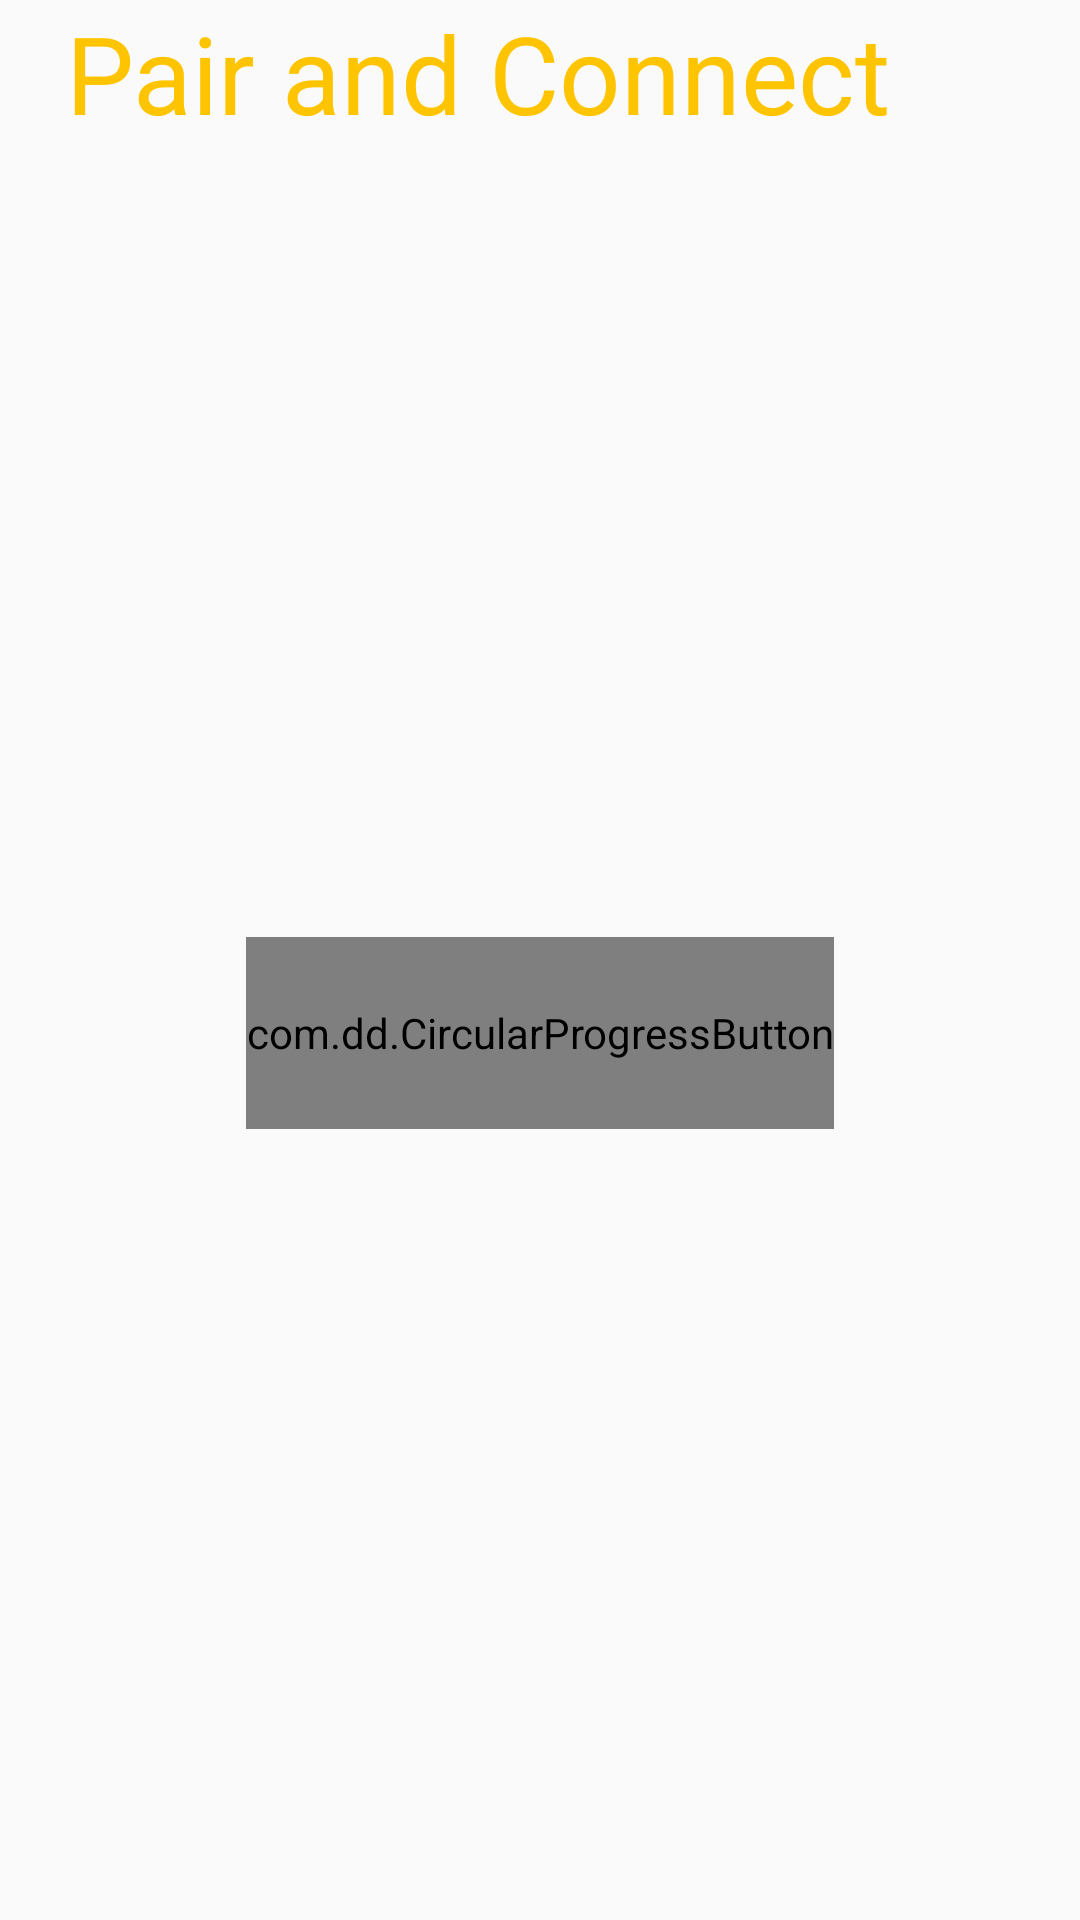

Android layout source for this screen:
<!-- AndroidManifest.xml: application theme AppTheme -->
<!-- res/layout/wizard_fragment_authentication.xml -->
<LinearLayout xmlns:android="http://schemas.android.com/apk/res/android"
    xmlns:tools="http://schemas.android.com/tools"
    xmlns:app="http://schemas.android.com/apk/res-auto"
    android:layout_width="match_parent"
    android:layout_height="match_parent"
    style="@style/WizardPageContainer">

    <TextView
        android:id="@+id/auth_title"
        style="@style/WizardPageTitle"
        android:text="Pair and Connect"/>

    <android.support.constraint.ConstraintLayout
        android:layout_width="match_parent"
        android:layout_height="match_parent"
        android:scrollbars="none"
        android:layout_weight="1">

        <com.dd.CircularProgressButton
            android:id="@+id/btn_authenticate"
            android:layout_width="196dp"
            android:layout_height="64dp"
            android:textColor="@color/grey_white_1000"
            android:textSize="18sp"
            app:cpb_cornerRadius="48dp"
            app:cpb_textComplete="Done"
            app:cpb_textError="Error"
            app:cpb_textIdle="Authenticate"
            app:cpb_selectorIdle="@drawable/idle_state_selector"
            app:cpb_selectorComplete="@drawable/complete_state_selector"
            app:cpb_selectorError="@drawable/error_state_selector"
            android:layout_marginTop="16dp"
            app:layout_constraintTop_toTopOf="parent"
            app:layout_constraintBottom_toBottomOf="parent"
            android:layout_marginBottom="16dp"
            android:layout_marginStart="16dp"
            app:layout_constraintLeft_toLeftOf="parent"
            android:layout_marginLeft="16dp"
            android:layout_marginEnd="16dp"
            app:layout_constraintRight_toRightOf="parent"
            android:layout_marginRight="16dp" />

    </android.support.constraint.ConstraintLayout>

</LinearLayout>
<!-- resources referenced by this layout -->
<resources>
  <!-- drawable complete_state_selector (drawable) -->
  <?xml version="1.0" encoding="utf-8"?>
  <selector xmlns:android="http://schemas.android.com/apk/res/android">
      <item android:state_pressed="true"
          android:color="@color/green_500"/>
      <item android:state_focused="true"
          android:color="@color/green_500"/>
      <item android:state_enabled="false"
          android:color="@color/grey_500"/>
      <item android:state_enabled="true"
          android:color="@color/green_500"/>
  </selector>
  <!-- drawable error_state_selector (drawable) -->
  <?xml version="1.0" encoding="utf-8"?>
  <selector xmlns:android="http://schemas.android.com/apk/res/android">
      <item android:state_pressed="true"
          android:color="@color/deep_orange_A700"/>
      <item android:state_focused="true"
          android:color="@color/deep_orange_A700"/>
      <item android:state_enabled="false"
          android:color="@color/grey_500"/>
      <item android:state_enabled="true"
          android:color="@color/deep_orange_A700"/>
  </selector>
  <!-- drawable idle_state_selector (drawable) -->
  <?xml version="1.0" encoding="utf-8"?>
  <selector xmlns:android="http://schemas.android.com/apk/res/android">
      <item android:state_pressed="true"
          android:color="@color/colorPrimary"/>
      <item android:state_focused="true"
          android:color="@color/colorPrimary"/>
      <item android:state_enabled="false"
          android:color="@color/grey_500"/>
      <item android:state_enabled="true"
          android:color="@color/colorPrimary"/>
  </selector>
  <style name="WizardPageContainer">
          <item name="android:layout_width">match_parent</item>
          <item name="android:layout_height">match_parent</item>
          <item name="android:orientation">vertical</item>
          <item name="android:paddingLeft">16dp</item>
          <item name="android:paddingRight">16dp</item>
      </style>
  <style name="WizardPageTitle">
          <item name="android:id">@android:id/title</item>
          <item name="android:layout_width">match_parent</item>
          <item name="android:layout_height">wrap_content</item>
          <item name="android:layout_marginBottom">0dp</item>
          <item name="android:paddingLeft">6dp</item>
          <item name="android:textSize">36sp</item>
          <item name="android:textColor">#FEC400</item>
      </style>
  <style name="AppTheme" parent="Theme.AppCompat.Light.NoActionBar">
          
          <item name="colorPrimary">@color/colorPrimary</item>
          <item name="colorPrimaryDark">@color/colorPrimaryDark</item>
          <item name="colorAccent">@color/colorAccent</item>
      </style>
  <color name="colorPrimary">#FEC400</color>
  <color name="colorPrimaryDark">#FF9D22</color>
  <color name="colorAccent">#FF5722</color>
</resources>
